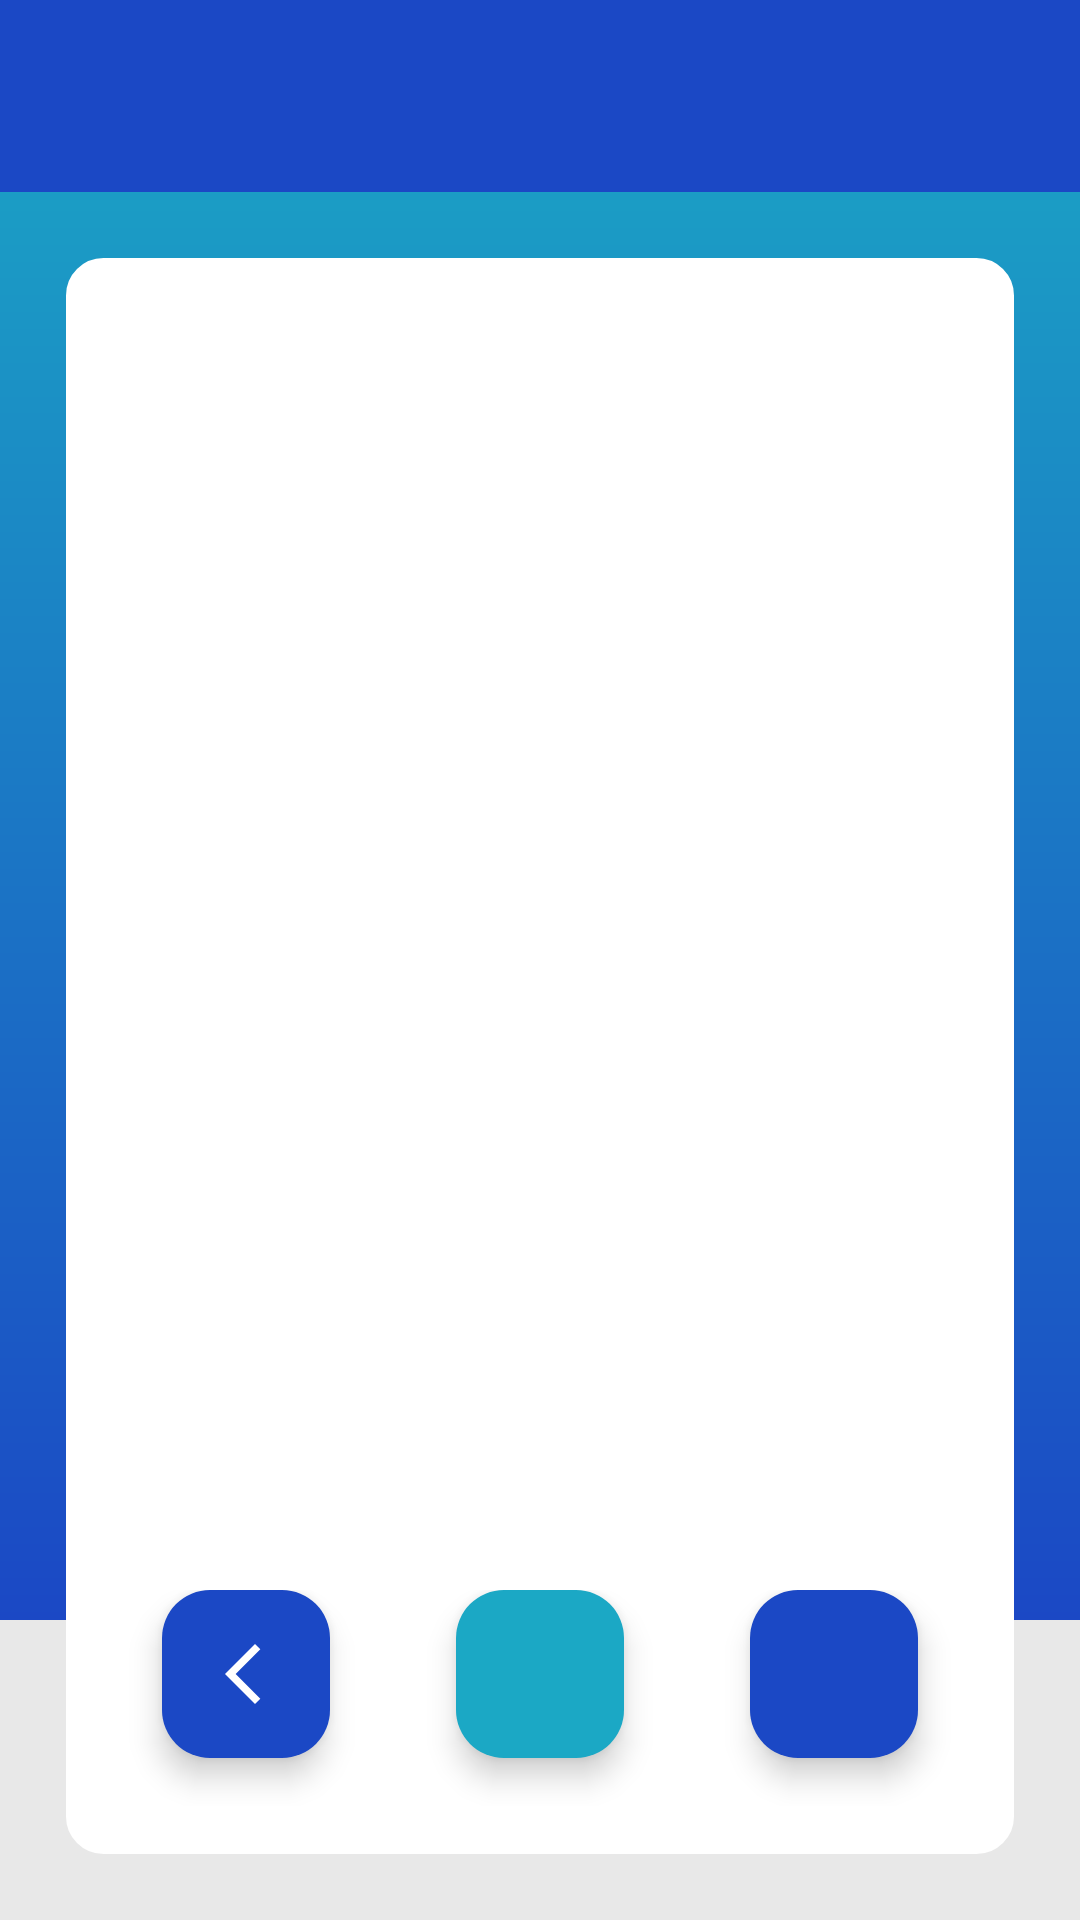

Write the Android layout XML for this screen, with the resource values it uses.
<!-- AndroidManifest.xml: activity theme Theme.Storageroom -->
<!-- res/layout/activity_product_overview.xml -->
<?xml version="1.0" encoding="utf-8"?>
<RelativeLayout xmlns:android="http://schemas.android.com/apk/res/android"
    xmlns:app="http://schemas.android.com/apk/res-auto"
    xmlns:tools="http://schemas.android.com/tools"
    android:layout_width="match_parent"
    android:layout_height="match_parent"
    tools:context=".ProductOverviewActivity">

    <View
        android:id="@+id/top_background"
        android:layout_width="match_parent"
        android:layout_height="match_parent"
        android:layout_alignParentTop="true"
        android:layout_above="@+id/bottom_background"
        android:background="@drawable/gradient_background" />

    <View
        android:id="@+id/bottom_background"
        android:layout_width="match_parent"
        android:layout_height="100dp"
        android:layout_alignParentBottom="true"
        android:background="#E8E8E8" />

    <androidx.appcompat.widget.Toolbar
        android:id="@+id/custom_toolbar"
        android:layout_width="match_parent"
        android:layout_height="?attr/actionBarSize"
        android:background="?attr/colorPrimary"
        android:elevation="4dp"
        android:foregroundTint="#FEFEFE"
        android:theme="@style/ThemeOverlay.AppCompat.ActionBar"
        app:popupTheme="@style/ThemeOverlay.AppCompat.Light"
        app:titleTextColor="@android:color/white" />

    <RelativeLayout
        android:id="@+id/contentContainer"
        android:layout_width="match_parent"
        android:layout_height="wrap_content"
        android:layout_margin="22dp"
        android:layout_below="@id/custom_toolbar"
        android:background="@drawable/all_rounded_corners">

        <TextView
            android:id="@+id/headerTextView"
            android:layout_width="match_parent"
            android:layout_height="wrap_content"
            android:layout_alignParentTop="true"
            android:layout_marginStart="16dp"
            android:layout_marginTop="8dp"
            android:layout_marginEnd="16dp"
            android:gravity="center"
            android:text=""
            android:textAlignment="center"
            android:textAllCaps="true"
            android:textColor="@color/primary"
            android:textSize="24sp"
            android:textStyle="bold"
            android:visibility="visible" />

        <androidx.recyclerview.widget.RecyclerView
            android:id="@+id/productRecyclerView"
            android:layout_width="match_parent"
            android:layout_height="match_parent"
            android:layout_below="@id/headerTextView"
            android:layout_above="@id/buttonContainer"
            android:layout_margin="16dp"
            android:clipToPadding="false"
            android:padding="8dp"
            android:scrollbars="vertical" />

        <TextView
            android:id="@+id/productEmptyView"
            android:layout_width="match_parent"
            android:layout_height="match_parent"
            android:layout_above="@id/buttonContainer"
            android:layout_alignParentStart="true"
            android:layout_alignParentEnd="true"
            android:layout_margin="16dp"
            android:gravity="center"
            android:padding="20dp"
            android:text="@string/no_product"
            android:textSize="20sp"
            android:visibility="gone" />

        <androidx.constraintlayout.widget.ConstraintLayout
            android:id="@+id/buttonContainer"
            android:layout_width="match_parent"
            android:layout_height="wrap_content"
            android:layout_alignParentBottom="true"
            android:padding="16dp">

            <com.google.android.material.floatingactionbutton.FloatingActionButton
                android:id="@+id/backButton"
                android:layout_width="wrap_content"
                android:layout_height="wrap_content"
                android:layout_marginStart="16dp"
                android:layout_marginBottom="16dp"
                android:contentDescription="@string/back_icon_description"
                android:src="@drawable/arrow_back_icon"
                android:theme="@style/Theme.Storageroom"
                android:clickable="true"
                android:backgroundTint="@color/primary"
                app:elevation="6dp"
                app:rippleColor="@color/primary"
                app:tint="@android:color/white"
                app:layout_constraintBottom_toBottomOf="parent"
                app:layout_constraintStart_toStartOf="parent" />

            <com.google.android.material.floatingactionbutton.FloatingActionButton
                android:id="@+id/shoppingListActionButton"
                android:layout_width="wrap_content"
                android:layout_height="wrap_content"
                android:layout_marginBottom="16dp"
                android:contentDescription="@string/shoppinglist_icon_description"
                android:src="@drawable/shopping_bag_icon"
                android:theme="@style/Theme.Storageroom"
                android:clickable="true"
                android:backgroundTint="@color/secondary"
                app:elevation="6dp"
                app:rippleColor="@color/secondary"
                app:tint="@android:color/white"
                app:layout_constraintBottom_toBottomOf="parent"
                app:layout_constraintEnd_toEndOf="parent"
                app:layout_constraintStart_toStartOf="parent" />

            <com.google.android.material.floatingactionbutton.FloatingActionButton
                android:id="@+id/createProductButton"
                android:layout_width="wrap_content"
                android:layout_height="wrap_content"
                android:layout_marginEnd="16dp"
                android:layout_marginBottom="16dp"
                android:contentDescription="@string/add_storageroom"
                android:src="@drawable/add_plus_icon"
                android:theme="@style/Theme.Storageroom"
                android:clickable="true"
                app:backgroundTint="@color/primary"
                app:elevation="6dp"
                app:rippleColor="@color/primary"
                app:tint="@android:color/white"
                app:layout_constraintBottom_toBottomOf="parent"
                app:layout_constraintEnd_toEndOf="parent" />
        </androidx.constraintlayout.widget.ConstraintLayout>
    </RelativeLayout>
</RelativeLayout>
<!-- resources referenced by this layout -->
<resources>
  <color name="primary">#1B48C5</color>
  <color name="secondary">#1BA8C5</color>
  <!-- drawable all_rounded_corners (drawable) -->
  <shape xmlns:android="http://schemas.android.com/apk/res/android">
      <corners android:radius="12dp" />
      <solid android:color="@android:color/white" />
      <stroke
          android:width="1dp"
          android:color="@color/white" />
  </shape>
  <!-- drawable arrow_back_icon (drawable) -->
  <vector xmlns:android="http://schemas.android.com/apk/res/android"
      android:width="24dp"
      android:height="24dp"
      android:viewportWidth="960"
      android:viewportHeight="960">
    <path
        android:pathData="M600,880 L200,480l400,-400 71,71 -329,329 329,329 -71,71Z"
        android:fillColor="#ffffff"/>
  </vector>
  <!-- drawable gradient_background (drawable) -->
  <?xml version="1.0" encoding="utf-8"?>
  <shape xmlns:android="http://schemas.android.com/apk/res/android">
      <gradient
          android:type="linear"
          android:angle="270"
          android:startColor="#FF1BA8C5"
          android:endColor="#FF1B48C5" />
  </shape>
  <string name="add_storageroom">Add Storage Room</string>
  <string name="back_icon_description">Back to previous Page Icon</string>
  <string name="no_product">Please add a Product by clicking on the plus button</string>
  <string name="shoppinglist_icon_description">ShoppingList Icon</string>
  <color name="white">#FFFFFFFF</color>
  <color name="black">#FF000000</color>
  <color name="onPrimary">#FFFFFF</color>
  <color name="primaryContainer">#DCE1FF</color>
  <color name="onPrimaryContainer">#05164B</color>
  <color name="onSecondary">#FFFFFF</color>
  <color name="secondaryContainer">#AEECFF</color>
  <color name="onSecondaryContainer">#001F26</color>
  <color name="tertiary">#4E5B92</color>
  <color name="onTertiary">#FFFFFF</color>
  <color name="tertiaryContainer">#DDE1FF</color>
  <color name="onTertiaryContainer">#05164B</color>
  <color name="error">#BA1A1A</color>
  <color name="onError">#FFFFFF</color>
  <color name="errorContainer">#FFDAD6</color>
  <color name="onErrorContainer">#410002</color>
  <color name="background">#FAF8FF</color>
  <color name="onBackground">#1A1B21</color>
  <color name="surface">#FAF8FF</color>
  <color name="onSurface">#1A1B21</color>
  <color name="surfaceVariant">#E2E1EC</color>
  <color name="onSurfaceVariant">#45464F</color>
  <color name="outline">#767680</color>
  <color name="outlineVariant">#C6C5D0</color>
  <color name="inverseSurface">#2F3036</color>
  <color name="inverseOnSurface">#F1F0F7</color>
  <color name="inversePrimary">#B7C4FF</color>
  <color name="primaryFixed">#DCE1FF</color>
  <color name="onPrimaryFixed">#05164B</color>
  <color name="primaryFixedDim">#B7C4FF</color>
  <color name="onPrimaryFixedVariant">#354479</color>
  <color name="secondaryFixed">#AEECFF</color>
  <color name="onSecondaryFixed">#001F26</color>
  <color name="secondaryFixedDim">#85D2E8</color>
  <color name="onSecondaryFixedVariant">#004E5D</color>
  <color name="tertiaryFixed">#DDE1FF</color>
  <color name="onTertiaryFixed">#05164B</color>
  <color name="tertiaryFixedDim">#B7C4FF</color>
  <color name="onTertiaryFixedVariant">#364479</color>
  <color name="surfaceDim">#DBD9E0</color>
  <color name="surfaceBright">#FAF8FF</color>
  <color name="surfaceContainerLowest">#FFFFFF</color>
  <color name="surfaceContainerLow">#F4F2FA</color>
  <color name="surfaceContainer">#EFEDF4</color>
  <color name="surfaceContainerHigh">#E9E7EF</color>
  <color name="surfaceContainerHighest">#E3E1E9</color>
</resources>
